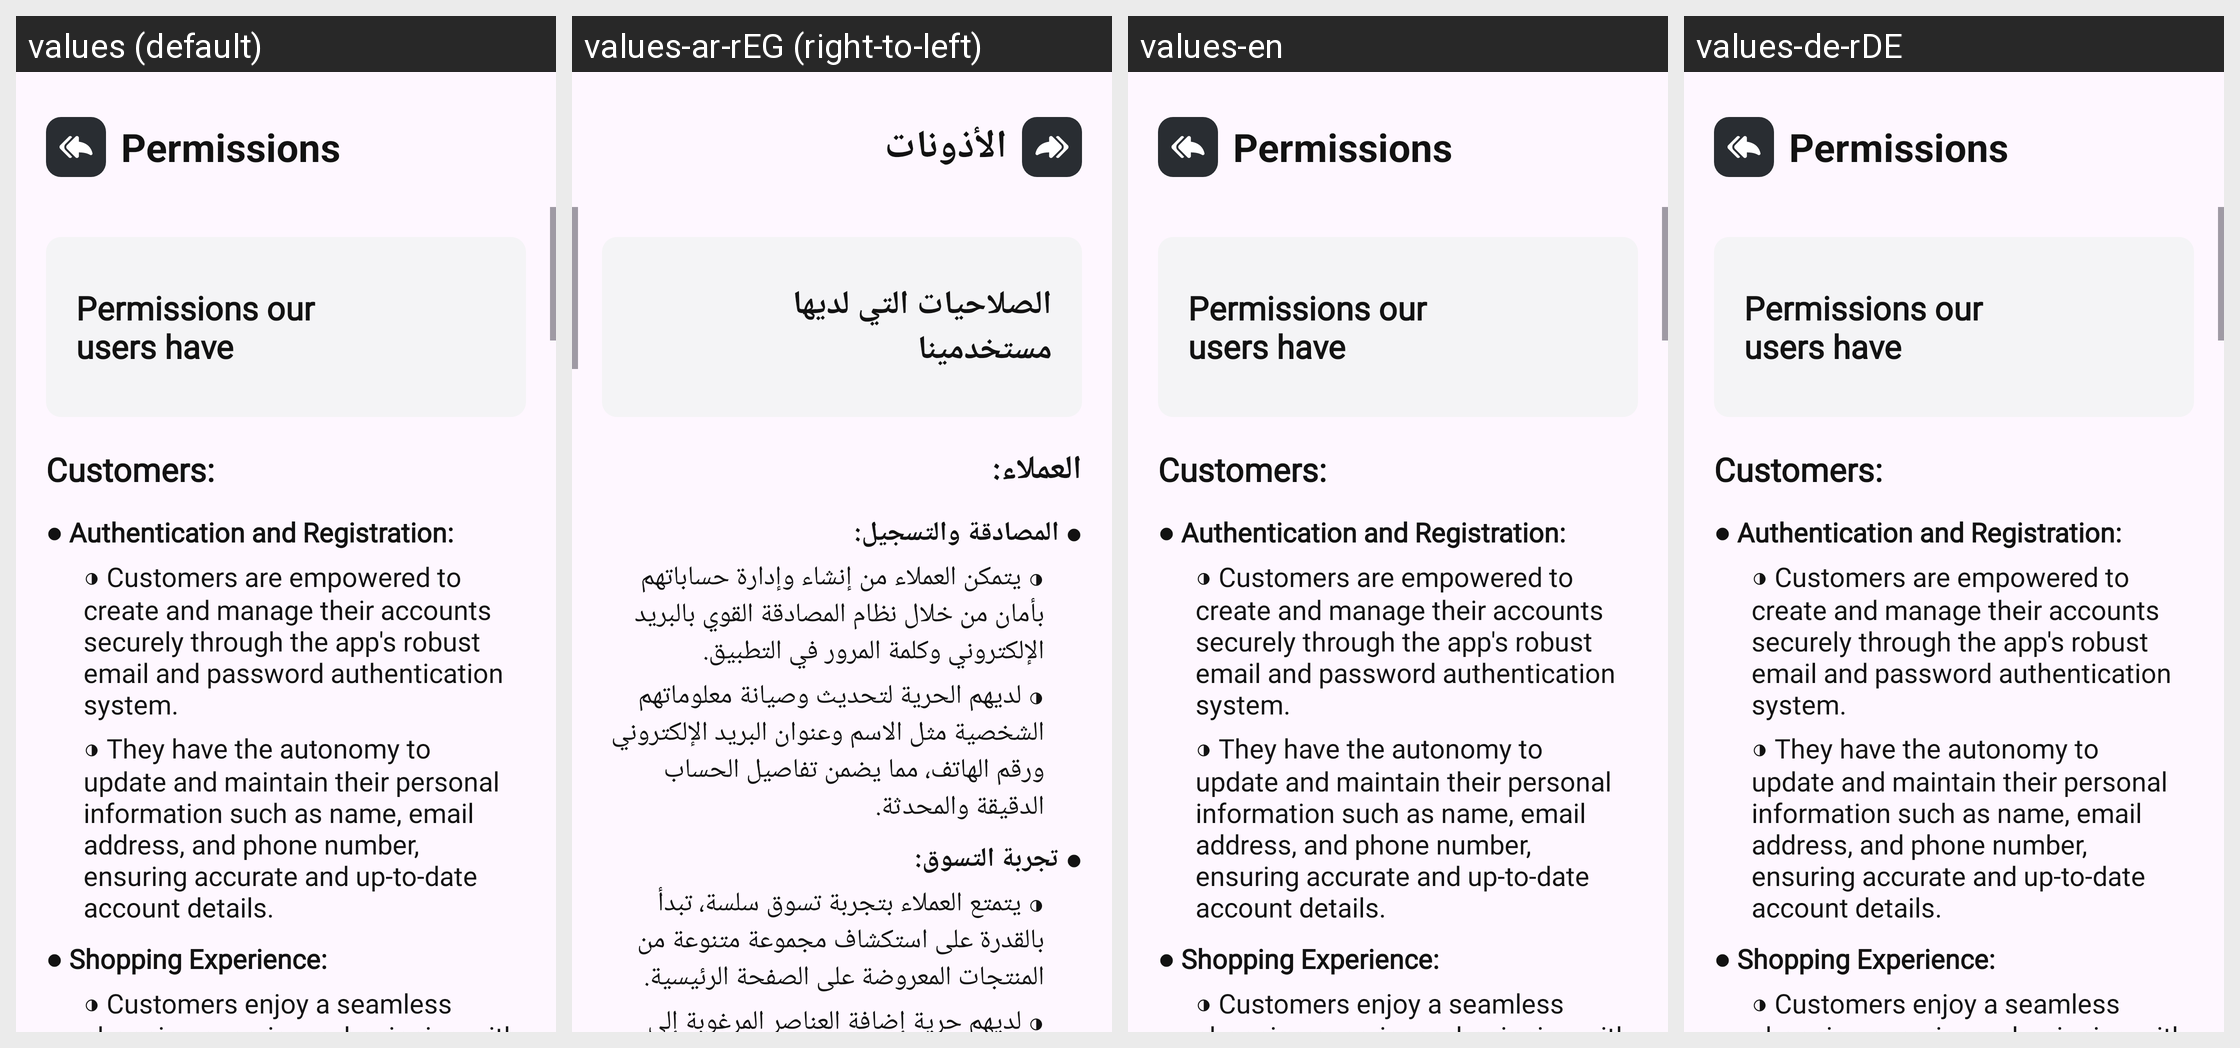

Locale-by-locale string values for the Android screen shown in this grid:
Android screen res/layout/activity_permissions.xml rendered under 4 locales, left to right: values (default), values-ar-rEG (right-to-left), values-en, values-de-rDE. Device: Nexus 5 (rendered at 1080×1920; each locale shown at half size, 540×960, under a caption strip naming it); theme Theme.Winkel.
Strings drawn on this screen, with the default value and each locale's value (text and hints the layout hard-codes, and strings that could not be matched under every locale, appear in the picture but are not listed):

permissions
  values: Permissions
  values-ar-rEG: الأذونات
  values-en: Permissions
  values-de-rDE: Permissions  [not translated; the default value is used]

permissions_our_users_have
  values: Permissions our users have
  values-ar-rEG: الصلاحيات التي لديها مستخدمينا
  values-en: Permissions our users have
  values-de-rDE: Permissions our users have  [not translated; the default value is used]

customers
  values: Customers:
  values-ar-rEG: العملاء:
  values-en: Customers:
  values-de-rDE: Customers:  [not translated; the default value is used]

authentication_and_registration
  values: ● Authentication and Registration:
  values-ar-rEG: ● المصادقة والتسجيل:
  values-en: ● Authentication and Registration:
  values-de-rDE: ● Authentication and Registration:  [not translated; the default value is used]

customers_are_empowered_to_create_and_manage_their_accounts_securely_through_the_app_s_robust_email_and_password_authentication_system
  values: ◑ Customers are empowered to create and manage their accounts securely through the app's robust email and password authentication system.
  values-ar-rEG: ◑ يتمكن العملاء من إنشاء وإدارة حساباتهم بأمان من خلال نظام المصادقة القوي بالبريد الإلكتروني وكلمة المرور في التطبيق.
  values-en: ◑ Customers are empowered to create and manage their accounts securely through the app's robust email and password authentication system.
  values-de-rDE: ◑ Customers are empowered to create and manage their accounts securely through the app's robust email and password authentication system.  [not translated; the default value is used]

they_have_the_autonomy_to_update_and_maintain_their_personal_information_such_as_name_email_address_and_phone_number_ensuring_accurate_and_up_to_date_account_details
  values: ◑ They have the autonomy to update and maintain their personal information such as name, email address, and phone number, ensuring accurate and up-to-date account details.
  values-ar-rEG: ◑ لديهم الحرية لتحديث وصيانة معلوماتهم الشخصية مثل الاسم وعنوان البريد الإلكتروني ورقم الهاتف، مما يضمن تفاصيل الحساب الدقيقة والمحدثة.
  values-en: ◑ They have the autonomy to update and maintain their personal information such as name, email address, and phone number, ensuring accurate and up-to-date account details.
  values-de-rDE: ◑ They have the autonomy to update and maintain their personal information such as name, email address, and phone number, ensuring accurate and up-to-date account details.  [not translated; the default value is used]

shopping_experience
  values: ● Shopping Experience:
  values-ar-rEG: ● تجربة التسوق:
  values-en: ● Shopping Experience:
  values-de-rDE: ● Shopping Experience:  [not translated; the default value is used]

customers_enjoy_a_seamless_shopping_experience_beginning_with_the_ability_to_explore_a_diverse_range_of_products_showcased_on_the_home_page
  values: ◑ Customers enjoy a seamless shopping experience, beginning with the ability to explore a diverse range of products showcased on the home page.
  values-ar-rEG: ◑ يتمتع العملاء بتجربة تسوق سلسة، تبدأ بالقدرة على استكشاف مجموعة متنوعة من المنتجات المعروضة على الصفحة الرئيسية.
  values-en: ◑ Customers enjoy a seamless shopping experience, beginning with the ability to explore a diverse range of products showcased on the home page.
  values-de-rDE: ◑ Customers enjoy a seamless shopping experience, beginning with the ability to explore a diverse range of products showcased on the home page.  [not translated; the default value is used]
